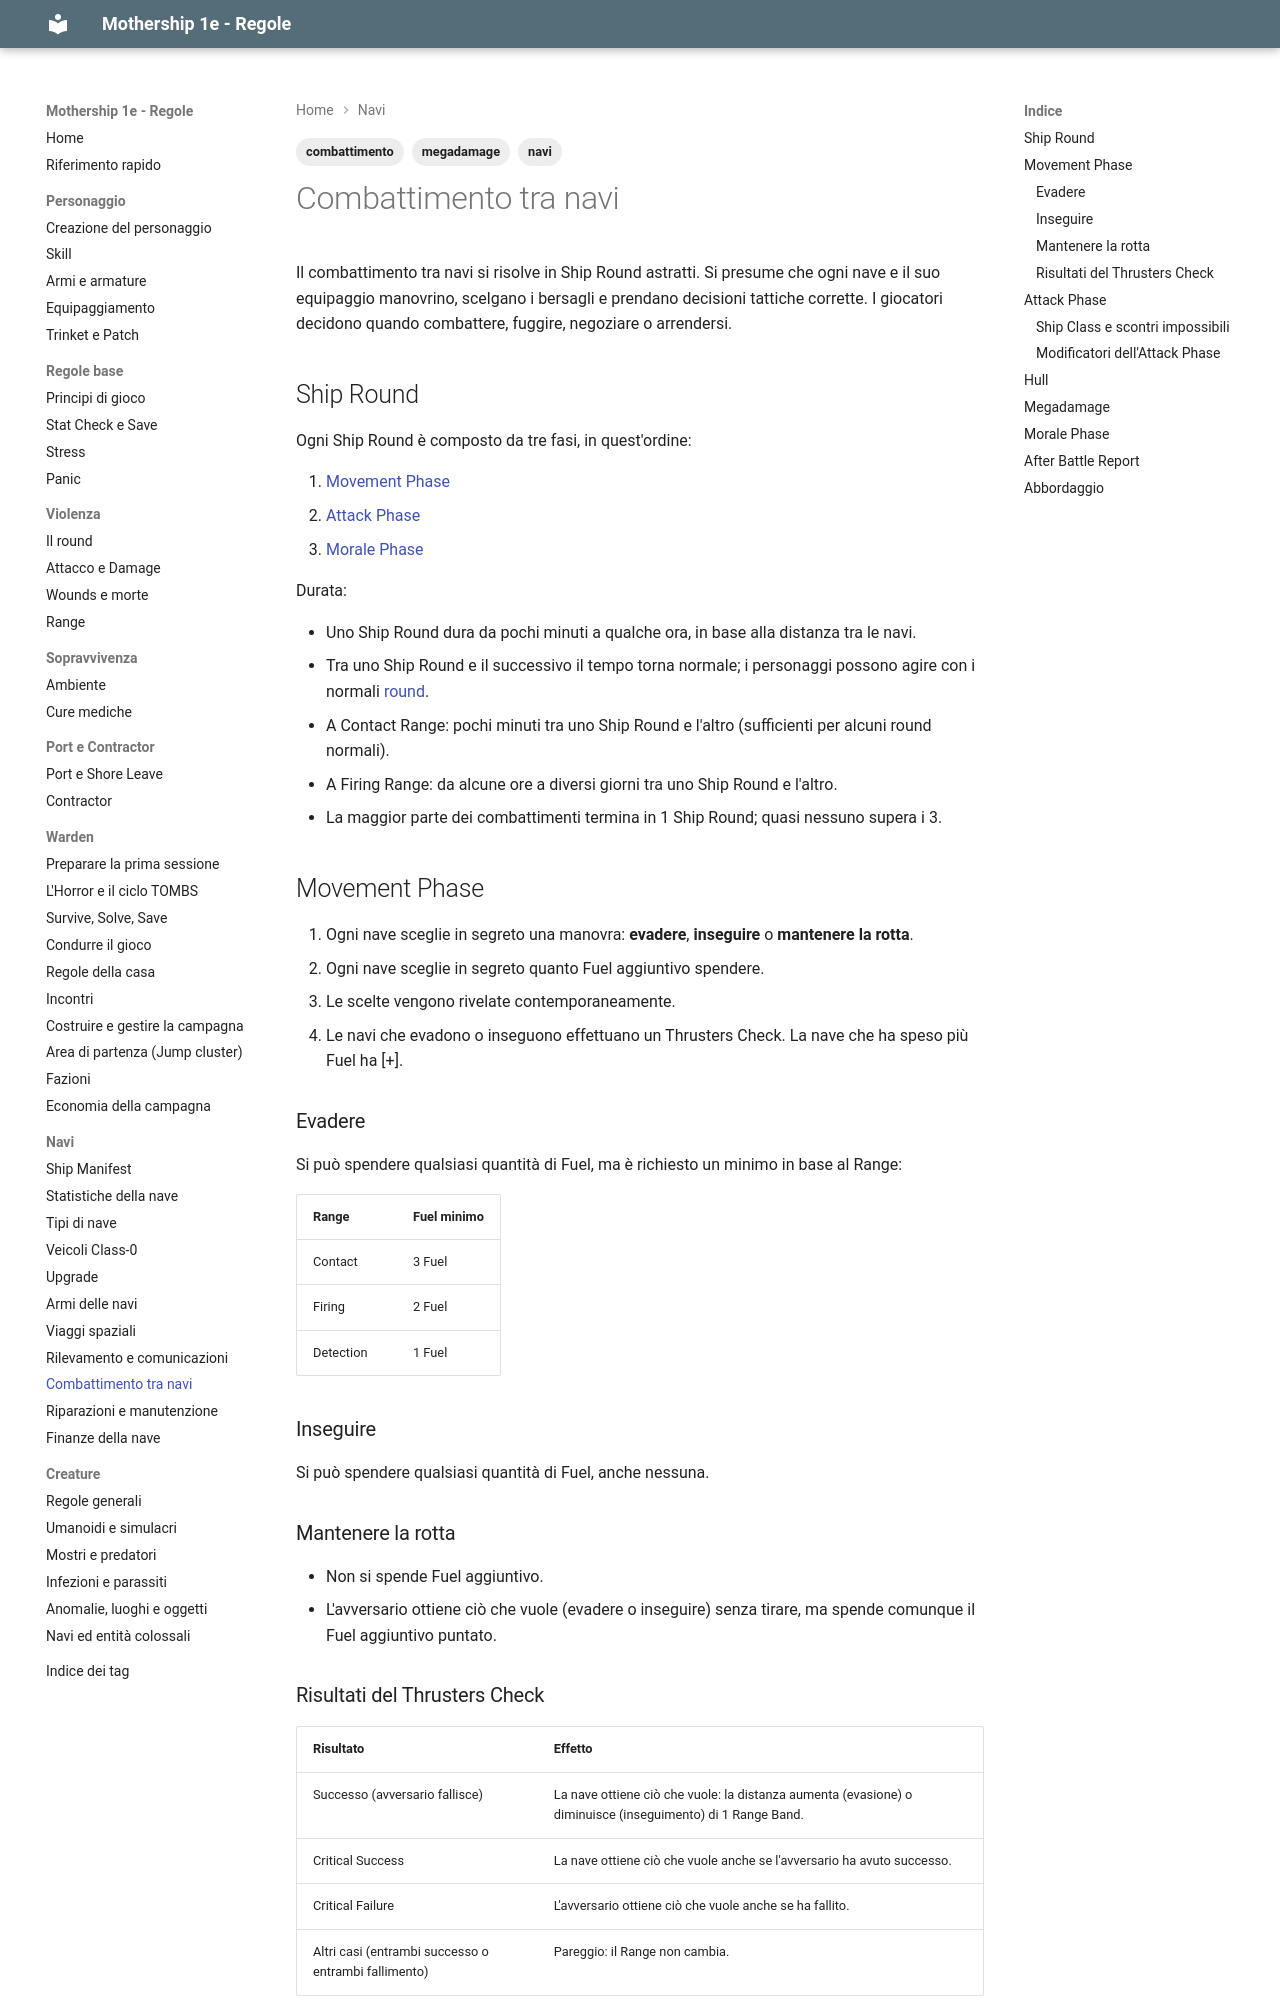

repository: canadese87/MS · page: 07_navi/combattimento/index.html · generator: mkdocs

---
tags:
  - navi
  - combattimento
  - megadamage
---

# Combattimento tra navi

Il combattimento tra navi si risolve in Ship Round astratti. Si presume che ogni nave e il suo equipaggio manovrino, scelgano i bersagli e prendano decisioni tattiche corrette. I giocatori decidono quando combattere, fuggire, negoziare o arrendersi.

## Ship Round

Ogni Ship Round è composto da tre fasi, in quest'ordine:

1. [Movement Phase](#movement-phase)
2. [Attack Phase](#attack-phase)
3. [Morale Phase](#morale-phase)

Durata:

- Uno Ship Round dura da pochi minuti a qualche ora, in base alla distanza tra le navi.
- Tra uno Ship Round e il successivo il tempo torna normale; i personaggi possono agire con i normali [round](../03_violenza/round.md).
- A Contact Range: pochi minuti tra uno Ship Round e l'altro (sufficienti per alcuni round normali).
- A Firing Range: da alcune ore a diversi giorni tra uno Ship Round e l'altro.
- La maggior parte dei combattimenti termina in 1 Ship Round; quasi nessuno supera i 3.

## Movement Phase

1. Ogni nave sceglie in segreto una manovra: **evadere**, **inseguire** o **mantenere la rotta**.
2. Ogni nave sceglie in segreto quanto Fuel aggiuntivo spendere.
3. Le scelte vengono rivelate contemporaneamente.
4. Le navi che evadono o inseguono effettuano un Thrusters Check. La nave che ha speso più Fuel ha [+].

### Evadere

Si può spendere qualsiasi quantità di Fuel, ma è richiesto un minimo in base al Range:

| Range | Fuel minimo |
|---|---|
| Contact | 3 Fuel |
| Firing | 2 Fuel |
| Detection | 1 Fuel |

### Inseguire

Si può spendere qualsiasi quantità di Fuel, anche nessuna.

### Mantenere la rotta

- Non si spende Fuel aggiuntivo.
- L'avversario ottiene ciò che vuole (evadere o inseguire) senza tirare, ma spende comunque il Fuel aggiuntivo puntato.
